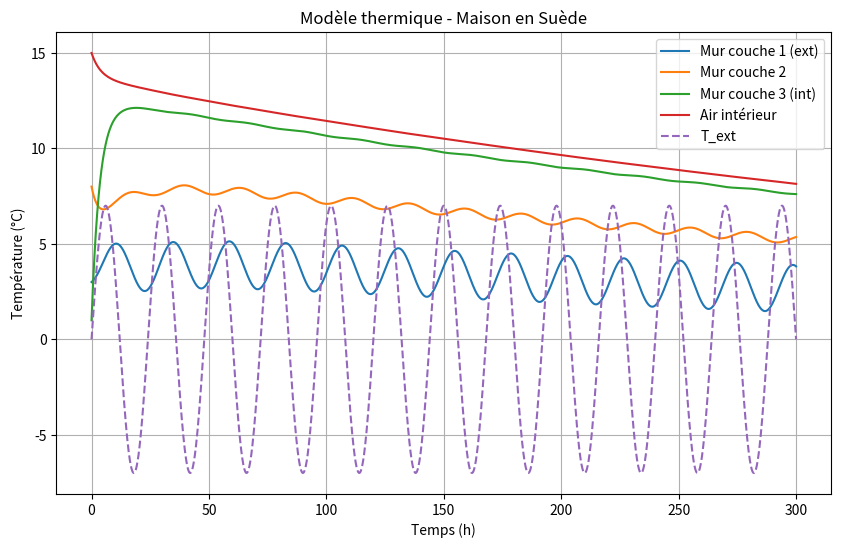

Generate this figure with matplotlib:
# simulation_suede.py
import numpy as np
import matplotlib.pyplot as plt

# === Données géométriques ===
A_sol = 300         # m²
h = 2.5             # m
e_mur = 0.2       # m (épaisseur totale)
lambda_mur = 0.15    # W/m·K (bois sapin)
rho_mur = 1200      # kg/m³
c_p_mur = 2000       # J/kg·K
rho_air = 1.2       # kg/m³
c_p_air = 1000      # J/kg·K
h_int = 9           # W/m²·K

# === Surfaces et volumes ===
A_mur = 2 * (2 * np.sqrt(A_sol)) * h
volume_air = A_sol * h
V_mur_total = A_mur * e_mur

# === Découpage en 3 couches ===
n_couches = 3
e_couche = e_mur / n_couches
V_couche = A_mur * e_couche
C_mur = rho_mur * c_p_mur * V_couche
R_couche = e_couche / (lambda_mur * A_mur)

# === Résistances et capacités ===
C1 = C2 = C3 = C_mur
C_int = volume_air * rho_air * c_p_air + rho_mur * c_p_mur * A_sol * 0.2 +  rho_mur * c_p_mur * A_sol * 0.10
R_iso = R_couche       # résistance vers extérieur
R12 = R23 = R_couche   # résistances internes murales
R_mur_int = 1 / (h_int * A_mur)

# === Simulation ===
dt = 0.1
t_max = 300
N = int(t_max / dt)
t = np.linspace(0, t_max, N)
T_ext = lambda t: 0 + 7 * np.sin(2 * np.pi * t / 24)

# === Initialisation ===
T1 = np.zeros(N)
T2 = np.zeros(N)
T3 = np.zeros(N)
T_int = np.zeros(N)
T1[0] = 3
T2[0] = 8
T3[0] = 1
T_int[0] = 15  # bâtiment chauffé

for n in range(N - 1):
    Te = T_ext(t[n])
    dT1 = (Te - T1[n]) / R_iso - (T1[n] - T2[n]) / R12
    dT2 = (T1[n] - T2[n]) / R12 - (T2[n] - T3[n]) / R23
    dT3 = (T2[n] - T3[n]) / R23 - (T3[n] - T_int[n]) / R_mur_int
    dT_int = (T3[n] - T_int[n]) / R_mur_int

    T1[n+1] = T1[n] + dt*3600 * dT1 / C1
    T2[n+1] = T2[n] + dt*3600 * dT2 / C2
    T3[n+1] = T3[n] + dt*3600 * dT3 / C3
    T_int[n+1] = T_int[n] + dt*3600 * dT_int / C_int

# === Affichage ===
plt.figure(figsize=(10,6))
plt.plot(t, T1, label="Mur couche 1 (ext)")
plt.plot(t, T2, label="Mur couche 2")
plt.plot(t, T3, label="Mur couche 3 (int)")
plt.plot(t, T_int, label="Air intérieur")
plt.plot(t, T_ext(t), '--', label="T_ext")
plt.xlabel("Temps (h)")
plt.ylabel("Température (°C)")
plt.title("Modèle thermique - Maison en Suède")
plt.grid()
plt.legend()
plt.show()